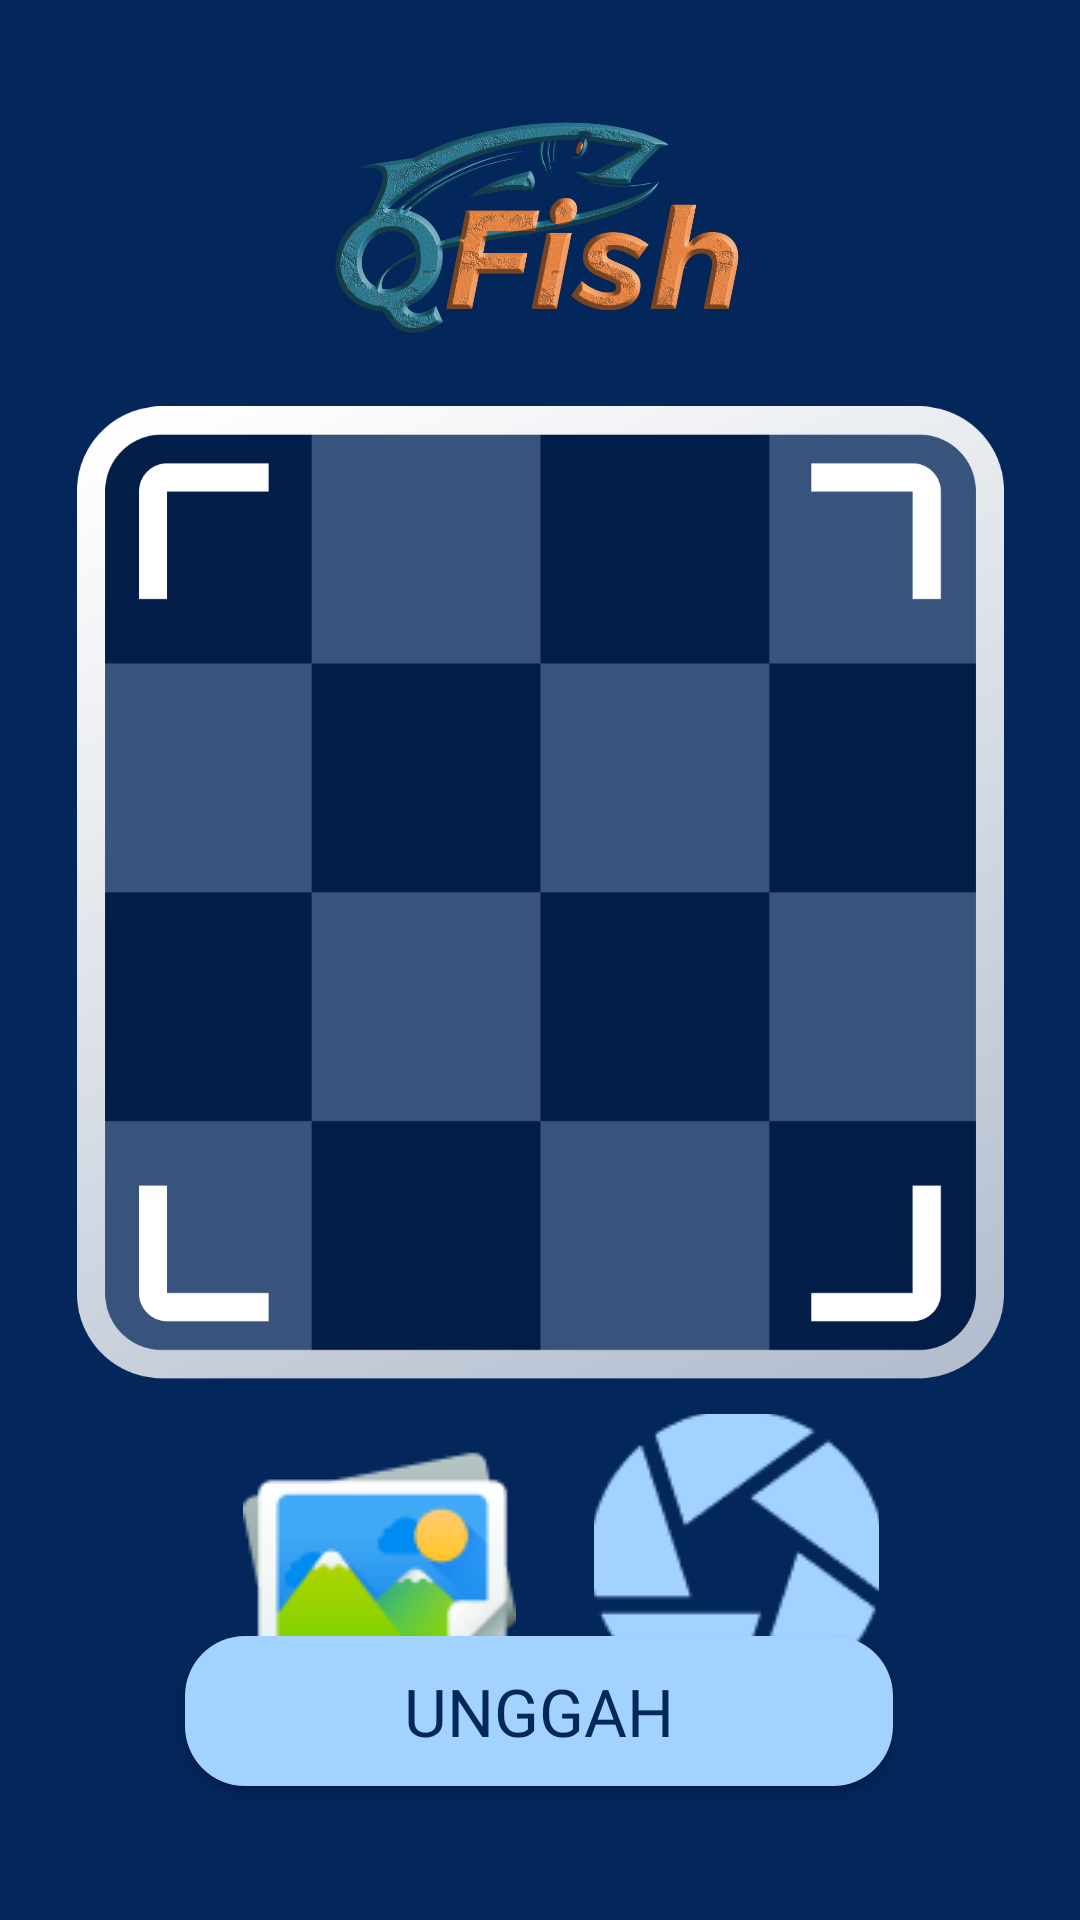

The Android layout XML behind this screen, and the referenced resources:
<!-- AndroidManifest.xml: application theme Theme.QFish -->
<!-- res/layout/activity_scan_page.xml -->
<?xml version="1.0" encoding="utf-8"?>
<androidx.constraintlayout.widget.ConstraintLayout xmlns:android="http://schemas.android.com/apk/res/android"
    xmlns:app="http://schemas.android.com/apk/res-auto"
    xmlns:tools="http://schemas.android.com/tools"
    android:layout_width="match_parent"
    android:layout_height="match_parent"
    android:background="@drawable/scanbg"
    tools:context=".ScanPage">

    <ImageView
        android:id="@+id/imageView"
        android:layout_width="146dp"

        android:layout_height="79dp"
        android:src="@drawable/logo"
        app:layout_constraintBottom_toBottomOf="parent"
        app:layout_constraintEnd_toEndOf="parent"
        app:layout_constraintHorizontal_bias="0.498"
        app:layout_constraintStart_toStartOf="parent"
        app:layout_constraintTop_toTopOf="parent"
        app:layout_constraintVertical_bias="0.065" />

    <ImageView
        android:id="@+id/imageView2"

        android:layout_width="309dp"
        android:layout_height="324.85dp"
        android:src="@drawable/barcode"
        app:layout_constraintBottom_toBottomOf="parent"
        app:layout_constraintEnd_toEndOf="parent"
        app:layout_constraintStart_toStartOf="parent"
        app:layout_constraintTop_toBottomOf="@+id/imageView"
        app:layout_constraintVertical_bias="0.098" />

    <ImageButton
        android:id="@+id/camerabotton"
        android:layout_width="95dp"
        android:layout_height="95dp"
        android:background="@drawable/scanbg"
        android:src="@drawable/kamerabutton"
        app:layout_constraintBottom_toBottomOf="parent"
        app:layout_constraintEnd_toEndOf="parent"
        app:layout_constraintHorizontal_bias="0.747"
        app:layout_constraintStart_toStartOf="parent"
        app:layout_constraintTop_toBottomOf="@+id/imageView2"
        app:layout_constraintVertical_bias="0.132" />


    <Button
        android:id="@+id/unggahbutton"
        android:layout_width="236dp"
        android:layout_height="50dp"
        android:background="@drawable/buttonscan"
        android:fontFamily="@font/poppinsregular"
        android:text="@string/unggah"
        android:textColor="@color/biru_dongker"
        android:textSize="22dp"
        app:layout_constraintBottom_toBottomOf="parent"
        app:layout_constraintEnd_toEndOf="parent"
        app:layout_constraintHorizontal_bias="0.497"
        app:layout_constraintStart_toStartOf="parent"
        app:layout_constraintTop_toBottomOf="@+id/imageView2"
        app:layout_constraintVertical_bias="0.657"


        />

    <ImageButton
        android:id="@+id/gallerybotton"
        android:layout_width="100dp"
        android:layout_height="100dp"
        android:background="@drawable/scanbg"
        android:src="@drawable/gallerybotton"
        app:layout_constraintBottom_toBottomOf="parent"
        app:layout_constraintEnd_toEndOf="parent"
        app:layout_constraintHorizontal_bias="0.293"
        app:layout_constraintStart_toStartOf="parent"
        app:layout_constraintTop_toBottomOf="@+id/imageView2"
        app:layout_constraintVertical_bias="0.132" />

</androidx.constraintlayout.widget.ConstraintLayout>
<!-- resources referenced by this layout -->
<resources>
  <color name="biru_dongker">#03265B</color>
  <!-- drawable barcode: png bitmap (drawable, 95461 bytes) -->
  <!-- drawable buttonscan (drawable) -->
  <?xml version="1.0" encoding="utf-8"?>
  <shape xmlns:android="http://schemas.android.com/apk/res/android">
  <solid android:color="#A2D2FF"/>
      <corners android:radius="20dp"/>
  </shape>
  <!-- drawable gallerybotton: png bitmap (drawable, 5208 bytes) -->
  <!-- drawable kamerabutton: png bitmap (drawable, 2889 bytes) -->
  <!-- drawable logo: png bitmap (drawable, 320165 bytes) -->
  <!-- drawable scanbg (drawable) -->
  <?xml version="1.0" encoding="utf-8"?>
  <shape xmlns:android="http://schemas.android.com/apk/res/android">
  <solid android:color="#03265B"/>
  </shape>
  <string name="unggah">UNGGAH</string>
  <style name="Theme.QFish" parent="Theme.MaterialComponents.DayNight.NoActionBar">
          
          <item name="colorPrimary">#A2D2FF</item>
          <item name="colorPrimaryVariant">#A2D2FF</item>
          <item name="colorOnPrimary">@color/white</item>
          
          <item name="colorSecondary">@color/teal_200</item>
          <item name="colorSecondaryVariant">@color/teal_700</item>
          <item name="colorOnSecondary">@color/black</item>
          
          <item name="android:statusBarColor">?attr/colorPrimaryVariant</item>
          
      </style>
  <color name="white">#FFFFFFFF</color>
  <color name="teal_200">#FF03DAC5</color>
  <color name="teal_700">#FF018786</color>
  <color name="black">#FF000000</color>
</resources>
